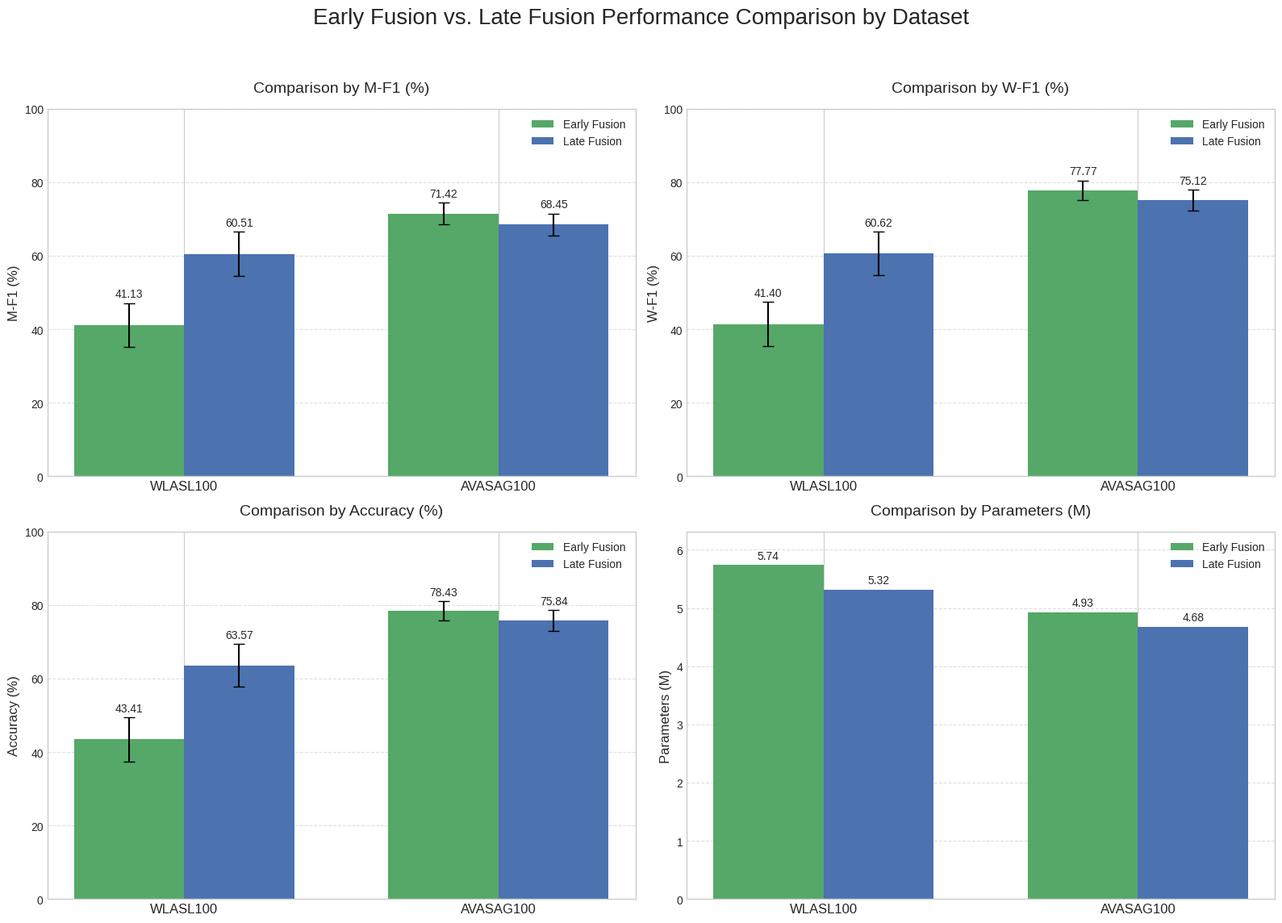

Source code (Python):
import matplotlib.pyplot as plt
import numpy as np
import math
import os
import argparse


def calculate_approximate_ci(score_pct, n):
    """
    Calculates an approximate 95% confidence interval margin of error for a
    percentage-based score (e.g., F1-score, Accuracy).

    This uses the standard error of a proportion as a robust approximation.

    Args:
        score_pct (float): The observed score as a percentage (e.g., 60.62).
        n (int): The total number of test samples.

    Returns:
        float: The margin of error as a percentage.
    """
    if n == 0 or score_pct < 0 or score_pct > 100:
        return 0

    p = score_pct / 100.0
    z = 1.96  # z-score for 95% confidence

    # Standard error of a proportion: sqrt(p * (1-p) / n)
    se = math.sqrt(p * (1 - p) / n)
    margin_of_error = z * se

    # Return as a percentage
    return margin_of_error * 100


def plot_fusion_comparison(output_dir="plots"):
    """
    Generates and saves a grouped bar chart comparing early and late fusion results,
    grouped by dataset.
    """
    # --- Data from your LaTeX table, reorganized for the new grouping ---
    datasets = ['WLASL100', 'AVASAG100']
    n_samples = {'WLASL100': 258, 'AVASAG100': 890}

    results = {
        'M-F1 (%)': {
            'Early Fusion': [41.13, 71.42],
            'Late Fusion': [60.51, 68.45]
        },
        'W-F1 (%)': {
            'Early Fusion': [41.40, 77.77],
            'Late Fusion': [60.62, 75.12]
        },
        'Accuracy (%)': {
            'Early Fusion': [43.41, 78.43],
            'Late Fusion': [63.57, 75.84]
        },
        'Parameters (M)': {
            'Early Fusion': [5.74, 4.93],
            'Late Fusion': [5.32, 4.68]
        }
    }

    # --- Plotting ---
    plt.style.use('seaborn-v0_8-whitegrid')
    fig, axes = plt.subplots(2, 2, figsize=(16, 12))
    axes = axes.flatten()

    x = np.arange(len(datasets))
    width = 0.35
    strategies = ['Early Fusion', 'Late Fusion']
    colors = ['#55a868', '#4c72b0']

    for i, metric in enumerate(results.keys()):
        ax = axes[i]

        # Calculate confidence intervals for all performance metrics
        if metric != 'Parameters (M)':
            early_fusion_err = [calculate_approximate_ci(score, n_samples[ds]) for ds, score in
                                zip(datasets, results[metric]['Early Fusion'])]
            late_fusion_err = [calculate_approximate_ci(score, n_samples[ds]) for ds, score in
                               zip(datasets, results[metric]['Late Fusion'])]
        else:
            early_fusion_err, late_fusion_err = None, None

        # Plot bars for each strategy
        rects1 = ax.bar(x - width / 2, results[metric]['Early Fusion'], width, label='Early Fusion', color=colors[0],
                        yerr=early_fusion_err, capsize=5)
        rects2 = ax.bar(x + width / 2, results[metric]['Late Fusion'], width, label='Late Fusion', color=colors[1],
                        yerr=late_fusion_err, capsize=5)

        # Add text labels on bars
        ax.bar_label(rects1, padding=3, fmt='%.2f', fontsize=10)
        ax.bar_label(rects2, padding=3, fmt='%.2f', fontsize=10)

        ax.set_ylabel(metric, fontsize=12)
        ax.set_title(f'Comparison by {metric}', fontsize=14, pad=15)
        ax.set_xticks(x)
        ax.set_xticklabels(datasets, fontsize=12)
        ax.legend()
        ax.yaxis.grid(True, linestyle='--', which='major', color='grey', alpha=.25)

        # Set appropriate y-limits
        if metric != 'Parameters (M)':
            ax.set_ylim(0, 100)
        else:
            ax.set_ylim(0, max(results[metric]['Early Fusion'] + results[metric]['Late Fusion']) * 1.1)

    fig.suptitle('Early Fusion vs. Late Fusion Performance Comparison by Dataset', fontsize=20, y=0.98)
    fig.tight_layout(rect=[0, 0.03, 1, 0.95])

    # --- Saving ---
    os.makedirs(output_dir, exist_ok=True)
    plot_path = os.path.join(output_dir, "fusion_strategy_comparison_by_dataset.png")
    plt.savefig(plot_path, dpi=300)
    print(f"Fusion comparison plot saved to: {plot_path}")


if __name__ == '__main__':
    parser = argparse.ArgumentParser(description="Plot fusion strategy comparison results, grouped by dataset.")
    parser.add_argument("--output_dir", type=str, default="plots", help="Directory to save the plot.")
    args = parser.parse_args()
    plot_fusion_comparison(args.output_dir)
